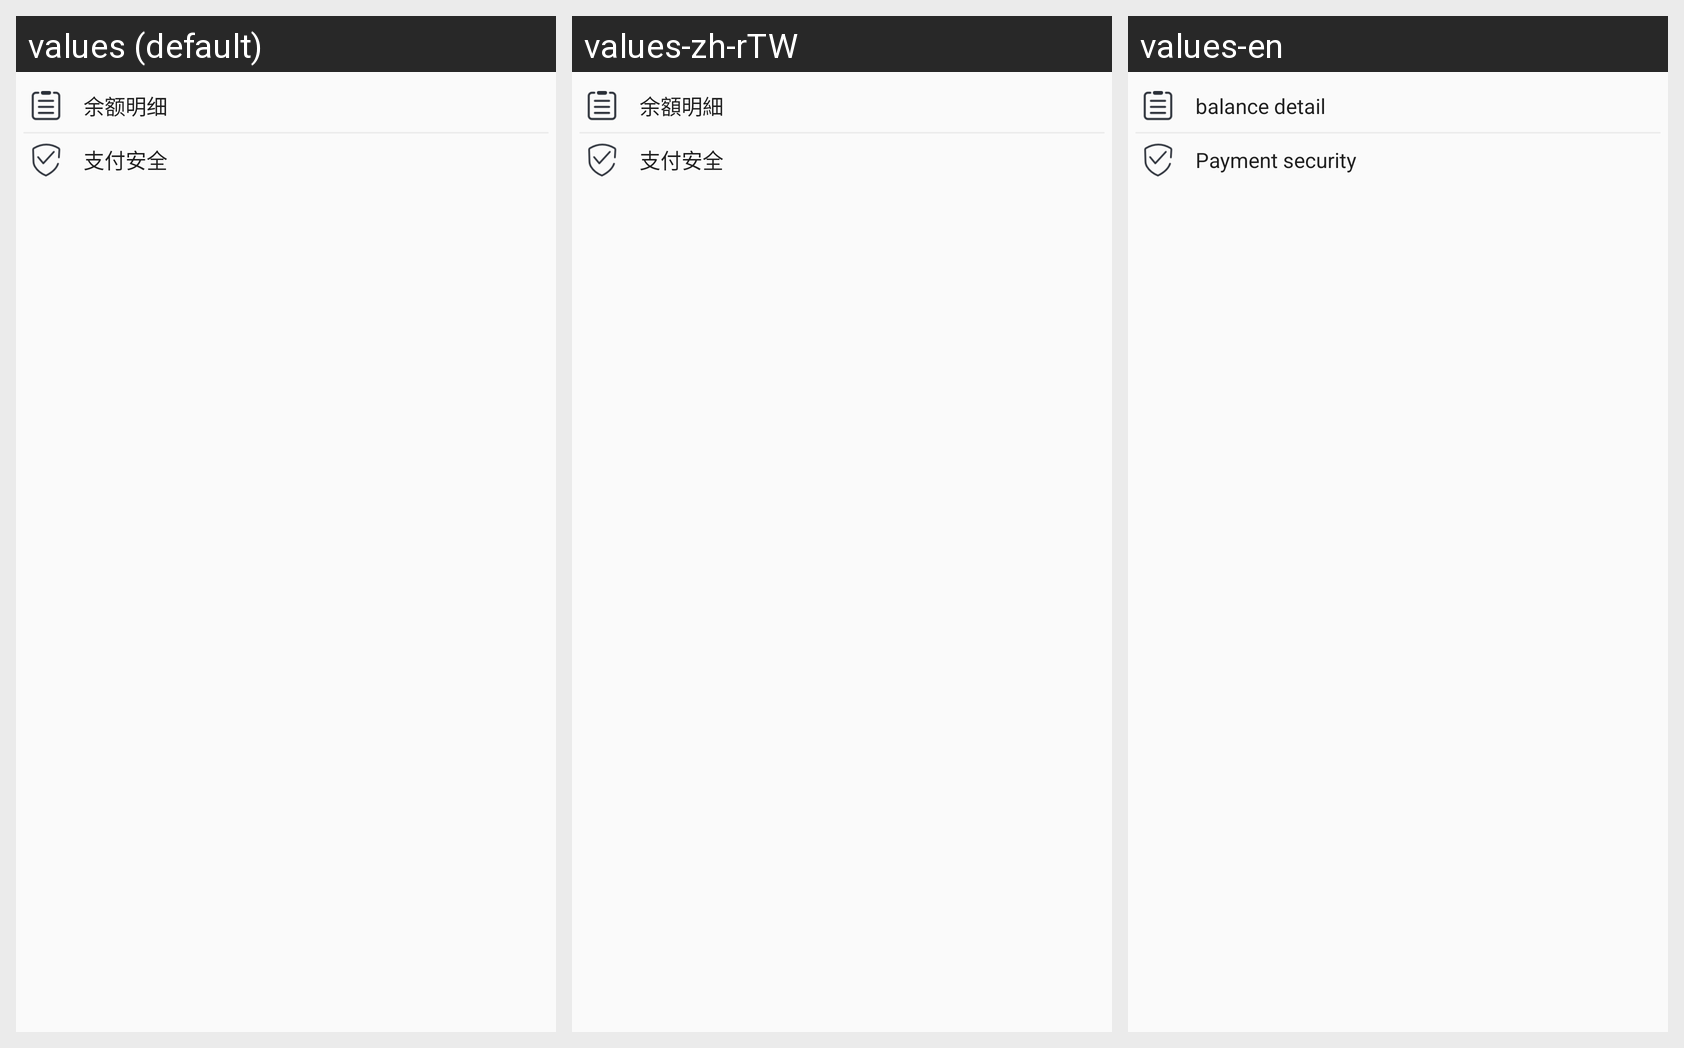

Strings drawn on this Android screen and how each of the app's shown locales translates them:
Android screen res/layout/layout_my_wallet_pop.xml rendered under 3 locales, left to right: values (default), values-zh-rTW, values-en. Device: Nexus 5 (rendered at 1080×1920; each locale shown at half size, 540×960, under a caption strip naming it); theme AppTheme.
Strings drawn on this screen, with the default value and each locale's value (text and hints the layout hard-codes, and strings that could not be matched under every locale, appear in the picture but are not listed):

recharge_detail
  values: 余额明细
  values-zh-rTW: 余額明細
  values-en: balance detail

text_22
  values: 支付安全
  values-zh-rTW: 支付安全
  values-en: Payment security
